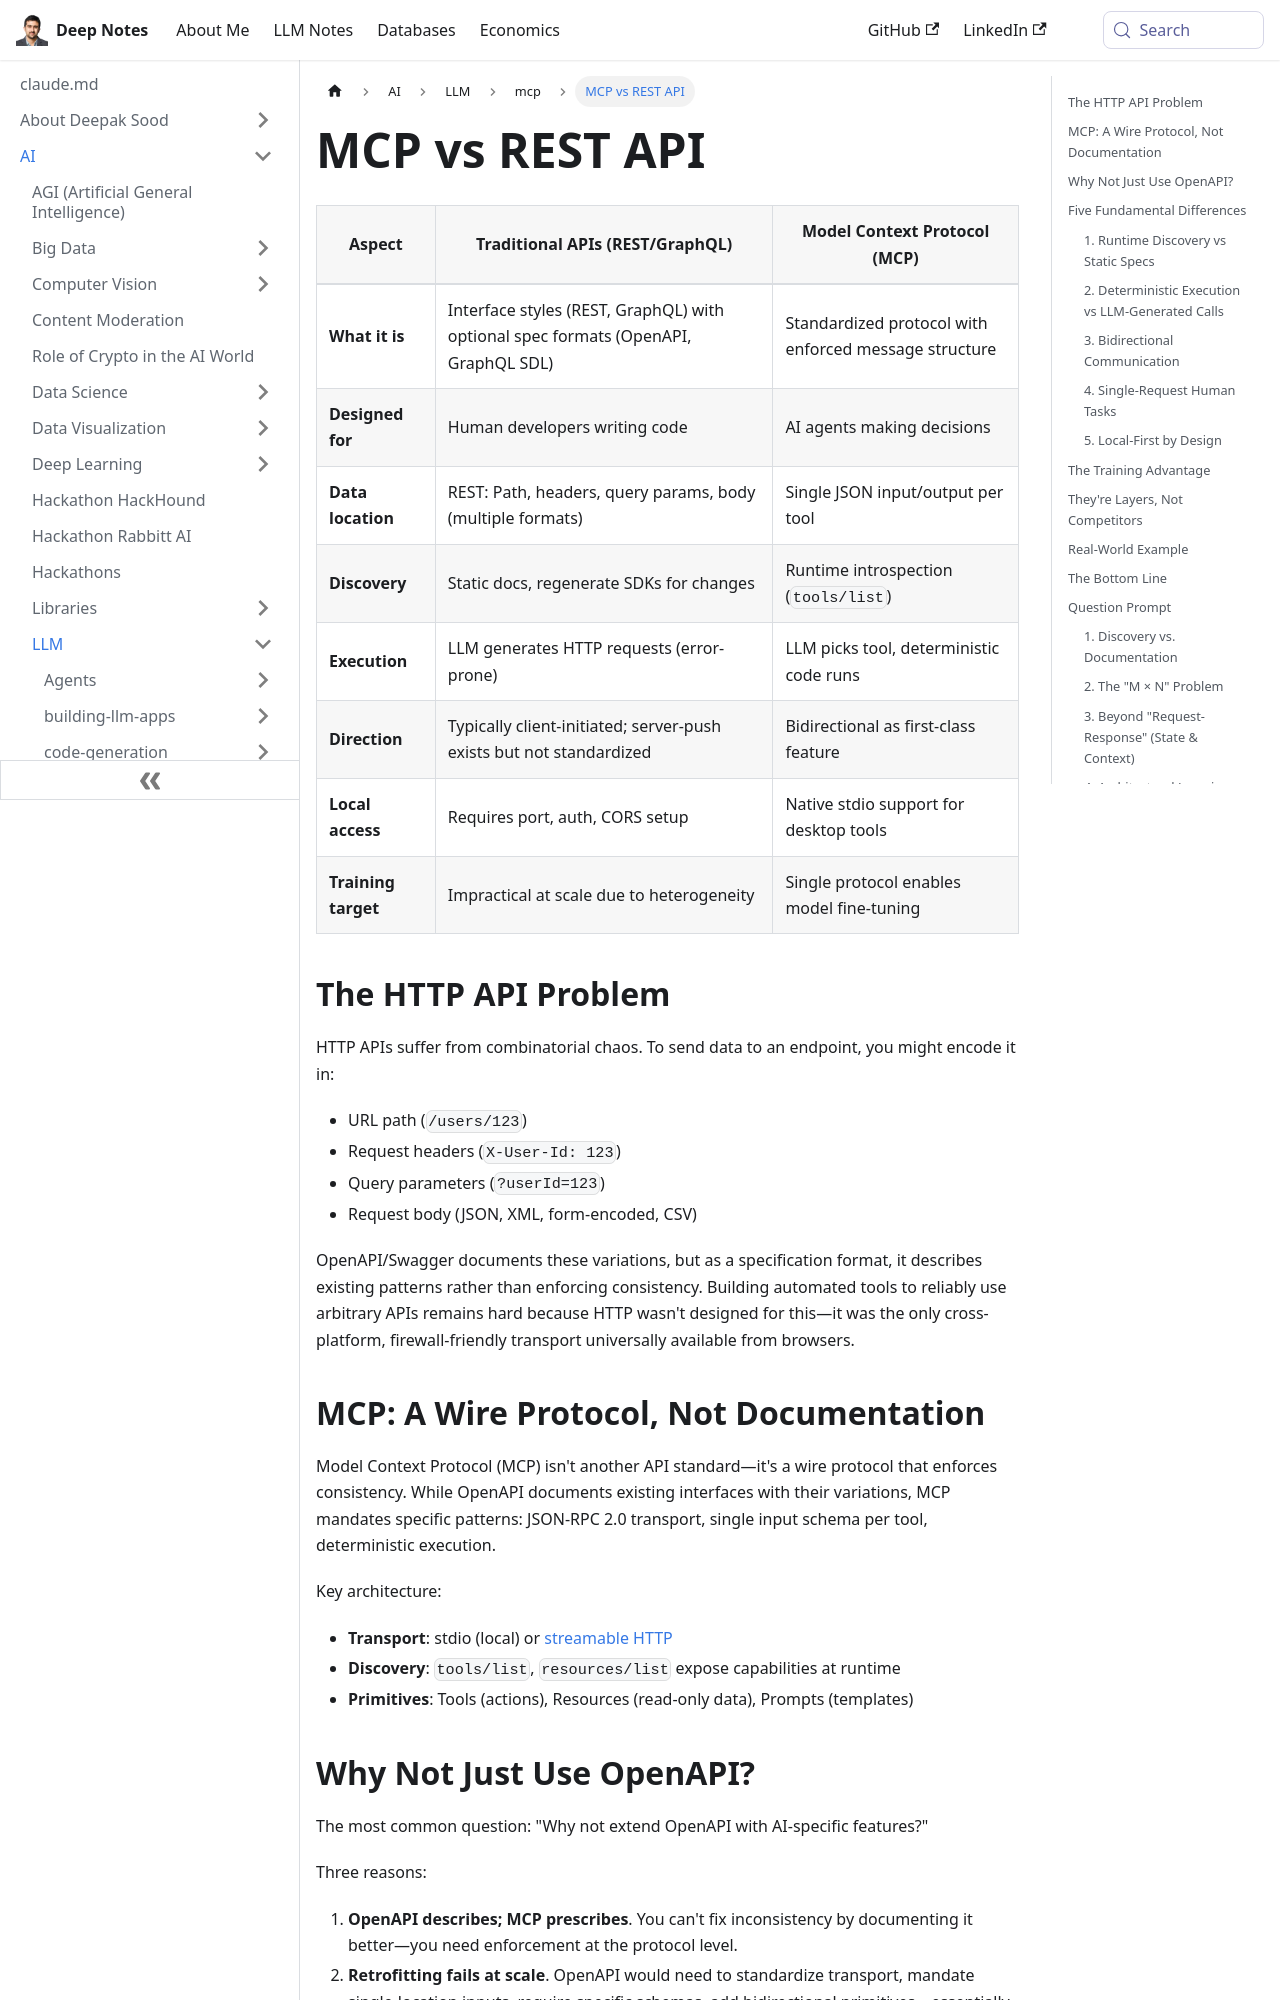

repository: deepaksood619/deepaksood619.github.io · page: ai/llm/mcp/mcp-vs-restapi/index.html · generator: docusaurus

---
slug: /ai/llm/mcp/mcp-vs-restapi
title: MCP vs REST API
description: Compare MCP and REST API to understand their differences in design, data formats, and intended users for better decision-making in tech choices.
created: 2026-06-18
updated: 2026-06-18
---
| Aspect              | Traditional APIs (REST/GraphQL)                                                    | Model Context Protocol (MCP)                          |
| ------------------- | ---------------------------------------------------------------------------------- | ----------------------------------------------------- |
| **What it is**      | Interface styles (REST, GraphQL) with optional spec formats (OpenAPI, GraphQL SDL) | Standardized protocol with enforced message structure |
| **Designed for**    | Human developers writing code                                                      | AI agents making decisions                            |
| **Data location**   | REST: Path, headers, query params, body (multiple formats)                         | Single JSON input/output per tool                     |
| **Discovery**       | Static docs, regenerate SDKs for changes                                           | Runtime introspection (`tools/list`)                  |
| **Execution**       | LLM generates HTTP requests (error-prone)                                          | LLM picks tool, deterministic code runs               |
| **Direction**       | Typically client-initiated; server-push exists but not standardized                | Bidirectional as first-class feature                  |
| **Local access**    | Requires port, auth, CORS setup                                                    | Native stdio support for desktop tools                |
| **Training target** | Impractical at scale due to heterogeneity                                          | Single protocol enables model fine-tuning             |

## The HTTP API Problem

HTTP APIs suffer from combinatorial chaos. To send data to an endpoint, you might encode it in:

- URL path (`/users/123`)
- Request headers (`X-User-Id: 123`)
- Query parameters (`?userId=123`)
- Request body (JSON, XML, form-encoded, CSV)

OpenAPI/Swagger documents these variations, but as a specification format, it describes existing patterns rather than enforcing consistency. Building automated tools to reliably use arbitrary APIs remains hard because HTTP wasn't designed for this—it was the only cross-platform, firewall-friendly transport universally available from browsers.

## MCP: A Wire Protocol, Not Documentation

Model Context Protocol (MCP) isn't another API standard—it's a wire protocol that enforces consistency. While OpenAPI documents existing interfaces with their variations, MCP mandates specific patterns: JSON-RPC 2.0 transport, single input schema per tool, deterministic execution.

Key architecture:

- **Transport**: stdio (local) or [streamable HTTP](https://modelcontextprotocol.io/specification/2025-03-26/basic/transports#streamable-http)
- **Discovery**: `tools/list`, `resources/list` expose capabilities at runtime
- **Primitives**: Tools (actions), Resources (read-only data), Prompts (templates)
